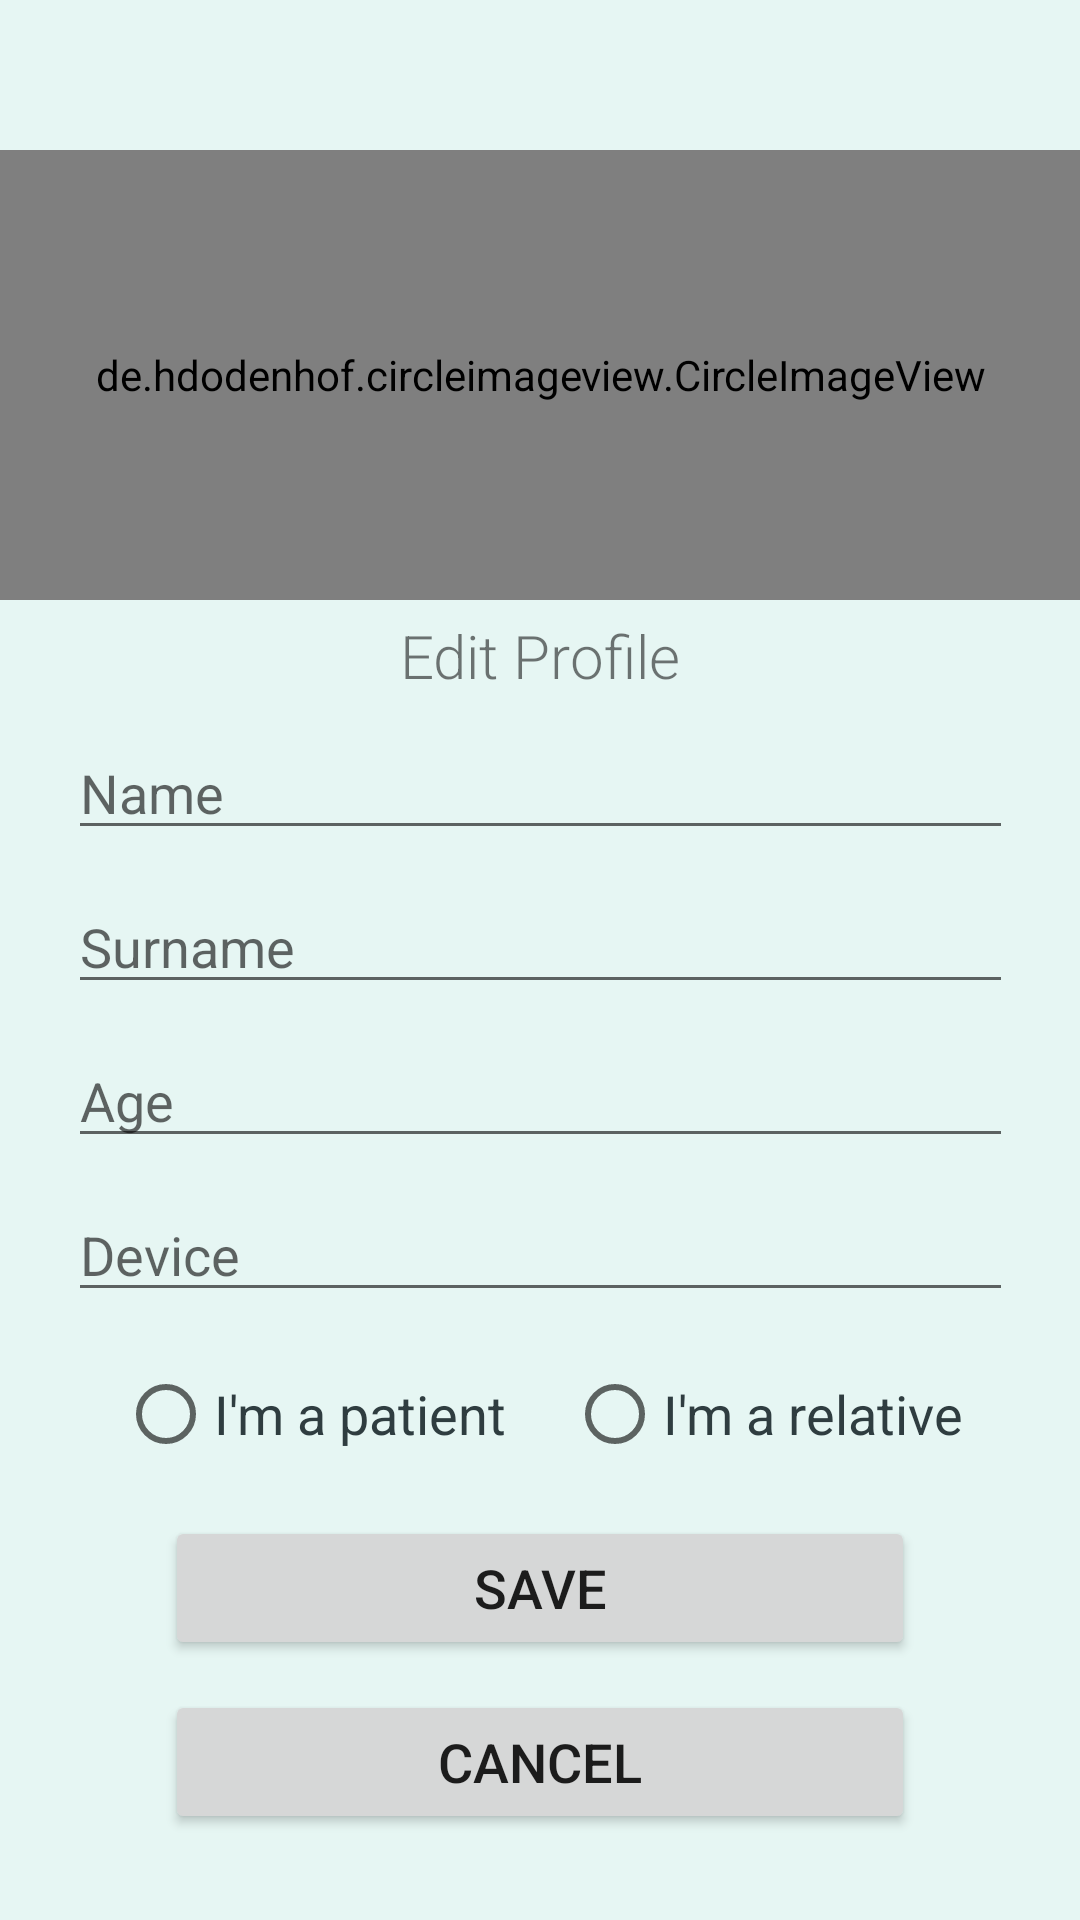

Write the Android layout XML for this screen, with the resource values it uses.
<!-- AndroidManifest.xml: application theme Theme.Androidarduino -->
<!-- res/layout/activity_profile_edit.xml -->
<?xml version="1.0" encoding="utf-8"?>
<androidx.constraintlayout.widget.ConstraintLayout xmlns:android="http://schemas.android.com/apk/res/android"
    xmlns:app="http://schemas.android.com/apk/res-auto"
    xmlns:tools="http://schemas.android.com/tools"
    android:layout_width="match_parent"
    android:layout_height="match_parent"
    tools:context=".ProfileEdit"
    android:background="#234ABCA4">

    <de.hdodenhof.circleimageview.CircleImageView
        android:id="@+id/img_userProfile_editProfile"
        android:layout_width="411dp"
        android:layout_height="150dp"
        android:layout_marginTop="50dp"
        android:src="@drawable/addusericon"
        app:layout_constraintEnd_toEndOf="parent"
        app:layout_constraintStart_toStartOf="parent"
        app:layout_constraintTop_toTopOf="parent"
        />
    <TextView
        android:id="@+id/medcareTitle_menu_editProfile"
        android:layout_width="wrap_content"
        android:layout_height="wrap_content"
        android:layout_marginTop="5dp"
        android:fontFamily="sans-serif-light"
        android:lineSpacingExtra="8sp"
        android:text="Edit Profile"
        android:textAllCaps="false"
        android:textSize="20sp"
        android:typeface="monospace"
        app:layout_constraintEnd_toEndOf="parent"
        app:layout_constraintStart_toStartOf="parent"
        app:layout_constraintTop_toBottomOf="@+id/img_userProfile_editProfile" />

    <EditText
        android:id="@+id/text_name_editProfile"
        android:layout_width="wrap_content"
        android:layout_height="wrap_content"
        android:layout_marginTop="10dp"
        android:autofillHints="Name"
        android:clickable="false"
        android:ems="15"
        android:hint="Name"
        android:inputType="textPersonName"
        android:textColor="#2F3D40"
        app:layout_constraintEnd_toEndOf="parent"
        app:layout_constraintStart_toStartOf="parent"
        app:layout_constraintTop_toBottomOf="@+id/medcareTitle_menu_editProfile" />

    <EditText
        android:id="@+id/text_surname_editProfile"
        android:layout_width="wrap_content"
        android:layout_height="wrap_content"
        android:inputType="textPersonName"
        android:hint="Surname"
        android:textColor="#2F3D40"
        android:layout_marginTop="10dp"
        android:autofillHints="Surname"
        android:ems="15"
        app:layout_constraintEnd_toEndOf="parent"
        app:layout_constraintStart_toStartOf="parent"
        app:layout_constraintTop_toBottomOf="@+id/text_name_editProfile"/>

    <EditText
        android:id="@+id/text_age_editProfile"
        android:layout_width="wrap_content"
        android:layout_height="wrap_content"
        android:hint="Age"
        android:textColor="#2F3D40"
        android:layout_marginTop="10dp"
        android:autofillHints="Ages"
        android:inputType="number"
        android:ems="15"
        app:layout_constraintEnd_toEndOf="parent"
        app:layout_constraintStart_toStartOf="parent"
        app:layout_constraintTop_toBottomOf="@+id/text_surname_editProfile"/>

    <EditText
        android:id="@+id/text_device_editProfile"
        android:layout_width="wrap_content"
        android:layout_height="wrap_content"
        android:hint="Device"
        android:textColor="#2F3D40"
        android:layout_marginTop="10dp"
        android:autofillHints="Device"
        android:ems="15"
        app:layout_constraintEnd_toEndOf="parent"
        app:layout_constraintStart_toStartOf="parent"
        app:layout_constraintTop_toBottomOf="@+id/text_age_editProfile"/>

    <RadioGroup
        android:layout_width="wrap_content"
        android:layout_height="wrap_content"
        android:id="@+id/btn_radioBtnGroup_editProfile"
        android:layout_marginTop="10dp"
        app:layout_constraintEnd_toEndOf="parent"
        app:layout_constraintStart_toStartOf="parent"
        app:layout_constraintTop_toBottomOf="@+id/text_device_editProfile"
        android:orientation="horizontal"
        >

        <RadioButton
            android:id="@+id/btn_patient_editProfile"
            android:layout_width="match_parent"
            android:layout_height="wrap_content"
            android:text="I'm a patient"
            android:layout_marginStart="10dp"
            android:layout_marginEnd="10dp"
            android:textSize="18sp"
            android:textColor="#2F3D40"
            android:fontFamily="sans-serif"/>

        <RadioButton
            android:id="@+id/btn_relative_editProfile"
            android:layout_width="match_parent"
            android:layout_height="wrap_content"
            android:text="I'm a relative"
            android:layout_marginStart="10dp"
            android:layout_marginEnd="10dp"
            android:textSize="18sp"
            android:textColor="#2F3D40"
            android:fontFamily="sans-serif"/>
    </RadioGroup>

    <Button
        android:id="@+id/btn_saveChanges_editProfile"
        android:text="Save"
        android:layout_width="250dp"
        android:layout_height="wrap_content"
        android:layout_marginTop="10dp"
        android:textSize="18sp"
        app:layout_constraintEnd_toEndOf="parent"
        app:layout_constraintStart_toStartOf="parent"
        app:layout_constraintTop_toBottomOf="@+id/btn_radioBtnGroup_editProfile"/>

    <Button
        android:id="@+id/btn_cancel_editProfile"
        android:text="Cancel"
        android:layout_width="250dp"
        android:layout_height="wrap_content"
        android:layout_marginTop="10dp"
        android:textSize="18sp"
        app:layout_constraintEnd_toEndOf="parent"
        app:layout_constraintStart_toStartOf="parent"
        app:layout_constraintTop_toBottomOf="@+id/btn_saveChanges_editProfile"/>


</androidx.constraintlayout.widget.ConstraintLayout>
<!-- resources referenced by this layout -->
<resources>
  <!-- drawable addusericon: png bitmap (drawable, 99425 bytes) -->
  <style name="Theme.Androidarduino" parent="Theme.MaterialComponents.DayNight.DarkActionBar">
          
          <item name="colorPrimary">@color/purple_500</item>
          <item name="colorPrimaryVariant">@color/purple_700</item>
          <item name="colorOnPrimary">@color/white</item>
          
          <item name="colorSecondary">@color/teal_200</item>
          <item name="colorSecondaryVariant">@color/teal_700</item>
          <item name="colorOnSecondary">@color/black</item>
          
          <item name="android:statusBarColor" tools:targetApi="l">?attr/colorPrimaryVariant</item>
          
      </style>
  <color name="purple_500">#7EB5FA</color>
  <color name="purple_700">#60A0FC</color>
  <color name="white">#FFFFFFFF</color>
  <color name="teal_200">#9DCCFB</color>
  <color name="teal_700">#E4F2F8</color>
  <color name="black">#FF000000</color>
</resources>
